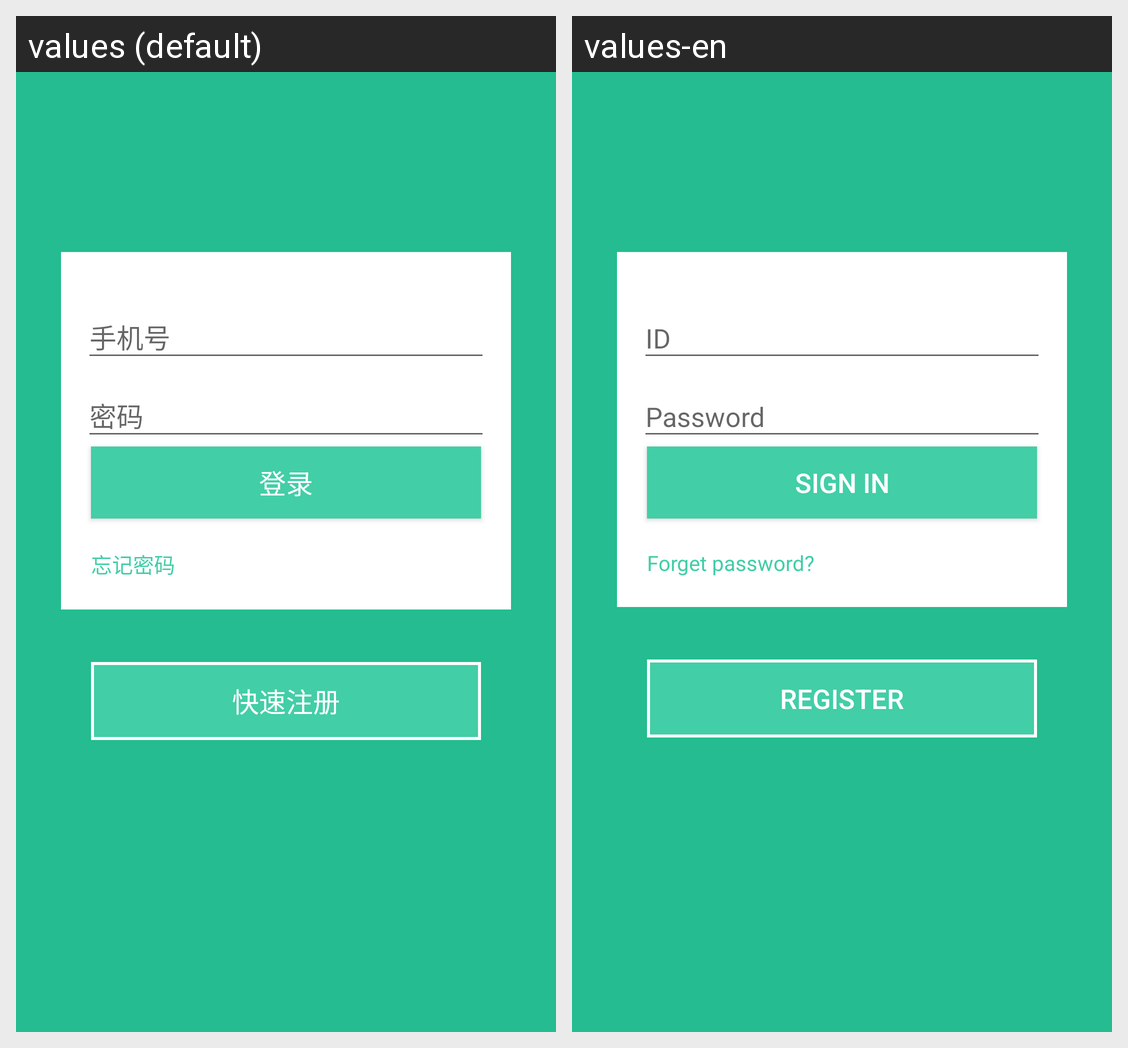

Locale-by-locale string values for the Android screen shown in this grid:
Android screen res/layout/activity_login.xml rendered under 2 locales, left to right: values (default), values-en. Device: Nexus 5 (rendered at 1080×1920; each locale shown at half size, 540×960, under a caption strip naming it); theme RegistActionBarTheme.
Strings drawn on this screen, with the default value and each locale's value (text and hints the layout hard-codes, and strings that could not be matched under every locale, appear in the picture but are not listed):

login_title
  values: 登录
  values-en: Sign in

login_find_password_back
  values: 忘记密码
  values-en: Forget password?

login_fast_regist
  values: 快速注册
  values-en: Register
